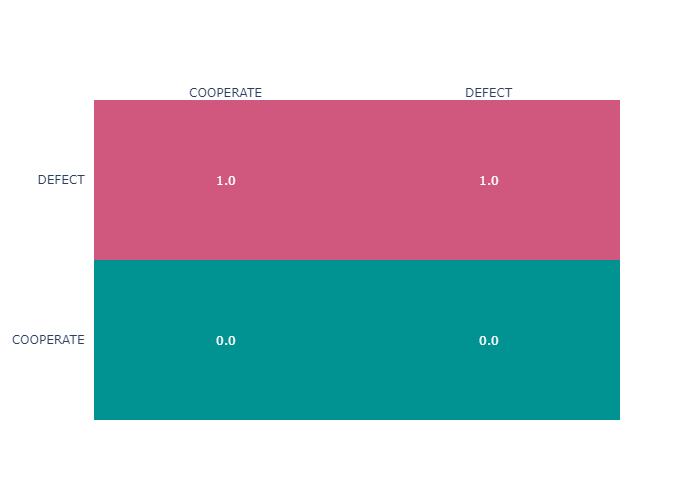

Values plotted in this chart, from the file beside it:
, , 0, 1
COOPERATE, COOPERATE, 953.6, 0.0
COOPERATE, DEFECT, 2578, 0.0
DEFECT, COOPERATE, 0.0, 2578
DEFECT, DEFECT, 0.0, 267821
